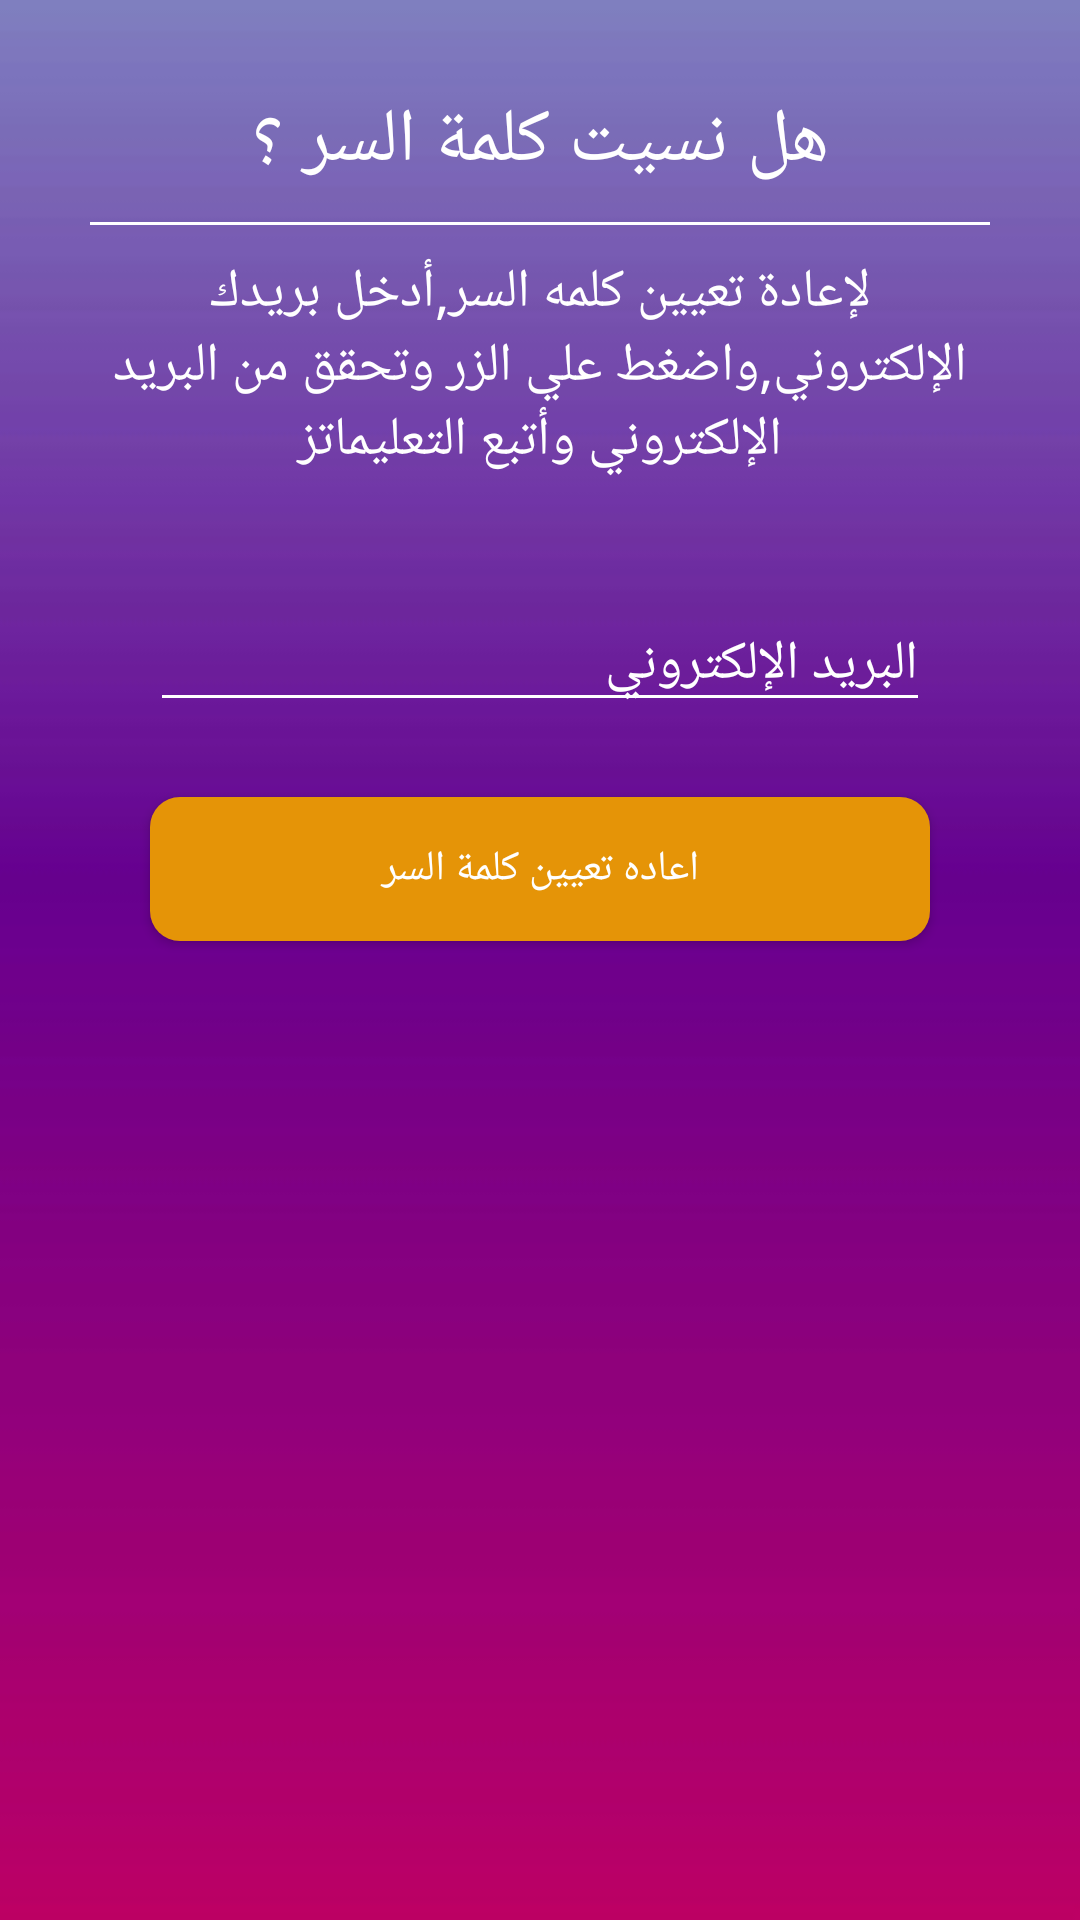

This screen was rendered from an Android layout file. Write that file and the resources it references.
<!-- AndroidManifest.xml: application theme AppTheme -->
<!-- res/layout/fragment_forget.xml -->
<?xml version="1.0" encoding="utf-8"?>
<LinearLayout xmlns:android="http://schemas.android.com/apk/res/android"
    android:layout_width="match_parent"
    android:layout_height="match_parent"
    android:background="@drawable/back2"
    android:orientation="vertical">

    <LinearLayout
        android:layout_width="match_parent"
        android:layout_height="match_parent"
        android:layout_margin="30dp"
        android:orientation="vertical">

        <TextView
            android:layout_width="match_parent"
            android:layout_height="wrap_content"
            android:layout_marginBottom="5dp"
            android:gravity="center"
            android:text="@string/forget_text1"
            android:textColor="@android:color/white"
            android:textSize="25sp" />

        <View
            android:layout_width="match_parent"
            android:layout_height="1dp"
            android:layout_marginTop="5dp"
            android:layout_marginBottom="5dp"
            android:background="@android:color/white" />

        <TextView
            android:layout_width="match_parent"
            android:layout_height="wrap_content"
            android:layout_marginTop="5dp"
            android:layout_marginBottom="20dp"
            android:gravity="center"
            android:text="@string/forget_text2"
            android:textColor="@android:color/white"
            android:textSize="18sp" />

        <EditText
            android:id="@+id/confirmEmail_et_forget"
            android:layout_width="match_parent"
            android:layout_height="wrap_content"
            android:layout_marginLeft="20dp"
            android:layout_marginTop="20dp"
            android:layout_marginRight="20dp"
            android:layout_marginBottom="10dp"
            android:backgroundTint="@android:color/white"
            android:hint="@string/forget_text3"
            android:inputType="textEmailAddress"
            android:textColor="@android:color/white"
            android:textColorHint="@android:color/white" />

        <Button
            android:id="@+id/resetPassword_forget"
            android:layout_width="match_parent"
            android:layout_height="wrap_content"
            android:layout_marginLeft="20dp"
            android:layout_marginTop="15dp"
            android:layout_marginRight="20dp"
            android:layout_marginBottom="10dp"
            android:background="@drawable/profile_btn"
            android:text="@string/forget_text4"
            android:textColor="@android:color/white" />


    </LinearLayout>

</LinearLayout>
<!-- resources referenced by this layout -->
<resources>
  <!-- drawable back2: jpg bitmap (drawable-v24, 27840 bytes) -->
  <!-- drawable profile_btn (drawable) -->
  <?xml version="1.0" encoding="utf-8"?>
  <selector xmlns:android="http://schemas.android.com/apk/res/android">
  
      <item>
          <shape android:shape="rectangle">
              <solid android:color="@color/login_btn_color"/>
              <corners android:radius="10dp"/>
          </shape>
      </item>
  
  </selector>
  <string name="forget_text1">هل نسيت كلمة السر ؟</string>
  <string name="forget_text2">لإعادة تعيين كلمه السر,أدخل بريدك الإلكتروني,واضغط علي الزر وتحقق من البريد الإلكتروني وأتبع التعليماتز</string>
  <string name="forget_text3">البريد الإلكتروني</string>
  <string name="forget_text4">اعاده تعيين كلمة السر</string>
  <style name="AppTheme" parent="Theme.AppCompat.Light.NoActionBar">
          
          <item name="colorPrimary">@color/colorPrimary</item>
          <item name="colorPrimaryDark">@color/colorPrimaryDark</item>
          <item name="colorAccent">@color/colorAccent</item>
          <item name="fontFamily">@font/nizar</item>
      </style>
  <color name="login_btn_color">#e59407</color>
  <color name="colorPrimary">#014a7f</color>
  <color name="colorPrimaryDark">#014a7f</color>
  <color name="colorAccent">#014a7f</color>
</resources>
